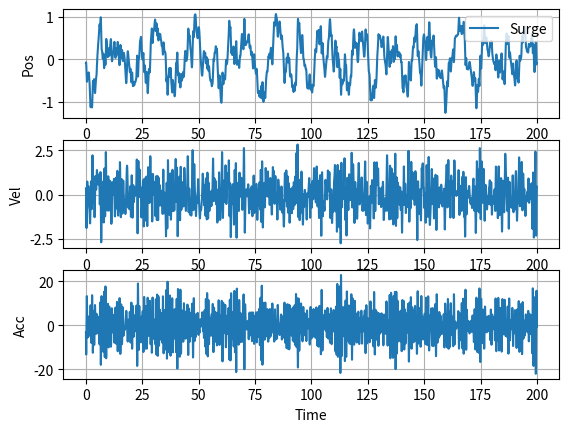
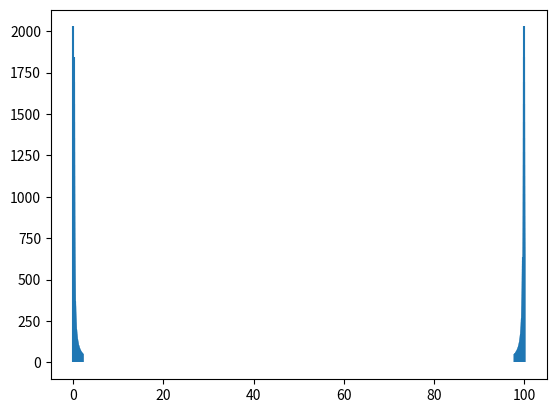

The matplotlib source for these figures, in order:
import numpy as np
import itertools as itt
from matplotlib import pyplot as plt
import scipy as sp

# This script was written to generate random multi-sine waves to characterize the
# Large Amplitude Motion Platform (LAMP) at the National Renewable Energy Lab (NREL).
# The LAMP is a 6 degree of freedom (DOF) Stewart platfrom designed for testing wave
# energy converters (WEC) in ocean wave like conditions. This program produces
# random multi-sine waves to test the platform's performance in a wide varity of 
# amplitudes and frequencies. It can also produce signals in any combination of DOFs
# to test the coupled behavior. It produces a time varying test signal with randomly
# varying amplitude approximatelycwithin the limits specified by peak_ampl and phase
# randomely varying between -pi and pi.
#
# Inputs:
# Variable name   | Data Type   | Description
# test_DOF        | (1,6) array | Identify which DOF are desired for the test 0=do not 
#                 |             |  include and 1=include. [1,0,0,0,0,0] will produce
#                 |             |  one test signal in the surge direction
# save_test_file  | string      | The desired file name for the save files. Files will
#                 |             |  save in the same folder as this script
# save_test_files | bool        | True=save files, False=do not save files
# T               | int         | The desired test length in sections
# dt              | int         | Temporal distance between test data points
# f_range         | (1,2) array | Minimum and maximum desired frequencies
# c               | int         | Frequency decay constant 1=white, 2=pink
# peak_ampl       | int         | Approximate peak amplitude 
# scale factor    | (1x6 array  | Scaling factor of the signal
# numPhases       | int         | Number of phases in the signal, larger=more complex
# reps            | int         | Number of times to repeate the signal in the test
#                 |             |  case. reps>1 functionality not tested yet
#
# Outputs:
# Variable Name   | Data Type   | Description
# t_vec           | (x,1) array | Time vector array, will be saved into the time file
#                 |             |  where x is determined by the length of the test
#                 |             |  the time step dt
# test_pos        | (x,6) array | Test positions where each column is one DOF and the
#                 |             |  length is the same as t_vec
# test_vel        | (x,6) array | Test velocity where each column is one DOF and the
#                 |             |  length is the same as t_vec
# test_acc        | (x,6) array | Test acceleration where each column is one DOF and
#                 |             |  the length is the same as t_vec
# ----------------------------------------------------------------------------------

#%% Initialize parameters
test_DOF = np.array([1, 0, 0, 0, 0, 0]) #[surge, sway, heave, roll, pitch, yaw]
save_file_name = "TP008_005-2_1" # Test file name
save_test_files = False # True = save the signal files, Files = Do not save

T = 200 # Test length in seconds
dt = 0.01 
f_range = [0.05, 2] # Desired frequency range
c = 1 # exponential factor controlling rhgjkandom noise decay, 1 = pink noise
peak_ampl = 0.65 #approximate peak amplitude, subject to change based on randomness
# Scale factor, the amount to reduce the signal by (i.e. gain)
sf = [1, 1, 1, 15, 15, 15] #[m, m, m, deg, deg, deg]
numPhases = 100 # Number of phases to include in the multi-sine wave
reps = 1 # Number of times to repeat the test (functionality not yet verified)

# End of manual input section. It should not be necessary to modify code below
# this point except for the plotting section at the bottom of the script. 
# ------------------------------------------------------------------------------

#%% Define frequency, omega, and time vectors
df = 1/T
numDOF = sum(test_DOF)

f_min = np.round(f_range[0] / df)
f_max = np.round(f_range[1] / df)

f_vec = np.arange(f_min, f_max+df, 1, dtype=float)
f_vec = f_vec * df
f_vec = f_vec.reshape((f_vec.size,1))

w_vec = 2 * np.pi * f_vec

t_vec = np.arange(0, T, dt, dtype=float)
t_vec = t_vec.reshape((1,t_vec.size))

nf = np.size(f_vec)
nt = np.size(t_vec)

#%% Construct randomized multisine arrays
# Phase randomized between -pi and pi
#np.random.seed(1) # Use to control the random number generator with a seed
ph_mat = -np.pi + (2*np.pi) * (np.random.random_sample((nf,numPhases)))

# Create amplitude vector
Amp = np.ones((np.size(f_vec),1)) / f_vec**c

# Scale amplitude vector to desired RMS
RMS = np.sqrt(np.sum(Amp**2)) / 2**0.5
rms_lim = peak_ampl/2**0.5
gain = rms_lim / RMS
Amp = Amp * gain

# Create exp(iwt) and complex amplitude, uses Euler formula
exp_mat = np.exp(1j * np.multiply(w_vec,t_vec))
Amp_f = Amp * np.exp(1j * ph_mat)
signal = np.real(Amp_f.transpose().dot(exp_mat)).transpose()

# Sort in ascending p2p
p2p_diff = signal.max(0) - signal.min(0)
p2p = np.sort(p2p_diff)
ind = np.argsort(p2p_diff)
signal = signal[:,ind]
Amp_f = Amp_f[:,ind]

# Remove any possible signals with p2p larger than 10% the minimum p2p
signal = signal[:,p2p <= p2p[0]*1.1]
Amp_f = Amp_f[:,p2p <= p2p[0]*1.1]

# Generate a list of possible combinations of number of DOFs
temp = np.arange(0,np.size(Amp_f,1))
signal_set = np.array(list(itt.combinations(temp, numDOF)))

#%% Choose the set with the smallest condition to ensure the set is well 
#     conditioned
cur_min = 0
cond_idx = -1
cond_vec = np.zeros((nf,1))

for k in range(np.size(signal_set,0)): #range(signal_set.size):
    for b in range(nf):
        test_signal = Amp_f[b,signal_set[k,:]].reshape((1,numDOF))
        cond_vec[b] = np.linalg.cond(test_signal.dot(test_signal.T))
    if cond_vec.max() < cur_min or cond_idx == -1:
        currMin = cond_vec.max
        cond_idx = k
sig_set_used = np.reshape(signal_set[cond_idx,:],(1,numDOF))

#%% Construct test matrices
for k in range(reps):
    xt = np.tile(signal[:,sig_set_used[k,:]],(reps,1))
    xf = Amp_f[:,sig_set_used[k,:]]

#sf[3:] = np.multiply(sf[3:], (np.pi/180))
sfidx = np.nonzero(test_DOF)
pos = np.zeros(xt.shape)
for k in range(np.sum(test_DOF)):
    pos[:,k] = xt[:,k] * sf[sfidx[0][k]]

vel = np.gradient(pos,dt, axis=0)
acc = np.gradient(vel,dt, axis=0)

#%% Find frequency spectrum
host_spec = sp.fft.fft(pos[:,0])
N = len(host_spec)
n = np.arange(N)
T = N/100
freq = n/T

#%% Save multisine in .csv files
test_pos = np.zeros((np.size(pos,0),6))
test_vel = np.zeros((np.size(pos,0),6))
test_acc = np.zeros((np.size(pos,0),6))
ind = np.where(test_DOF!=0)

for k in range(np.shape(pos)[1]):
    test_pos[:,ind[0][k]] = pos[:,k]
    test_vel[:,ind[0][k]] = vel[:,k]
    test_acc[:,ind[0][k]] = acc[:,k]

if save_test_files:
    pos_file = save_file_name + " pos" + ".csv"
    vel_file = save_file_name + " vel" + ".csv"
    acc_file = save_file_name + " acc" + ".csv"
    time_file = save_file_name + " time" + ".csv"
    np.savetxt(pos_file,test_pos, delimiter=',')
    np.savetxt(vel_file,test_vel, delimiter=',')
    np.savetxt(acc_file,test_acc, delimiter=',')
    np.savetxt(time_file,t_vec.T, delimiter=',')

#%% --------------------------------------------------------------------
# Plot multisine signal
# Modify the script below here to add new plots as desired.
lUnits = ["Pos", "Vel", "Acc"]
rUnits = ["Angle", "AngVel", "AngAcc"]
DOFs = ["Surge", "Sway", "Heave", "Roll", "Pitch", "Yaw"]

idx = np.nonzero(test_DOF)
lines = []
if np.sum(test_DOF[0:3]) > 0:
    fig1, axl = plt.subplots(3)
    for k in range(np.sum(test_DOF[0:3])):
        axl[0].plot(t_vec.T,pos[:,k])
        axl[0].set_ylabel(lUnits[0])
        axl[0].grid(visible=1,which='major',axis='both')
        axl[1].plot(t_vec.T,vel[:,k])
        axl[1].set_ylabel(lUnits[1])
        axl[1].grid(visible=1,which='major',axis='both')
        axl[2].plot(t_vec.T,acc[:,k])
        axl[2].set_ylabel(lUnits[2])
        axl[2].grid(visible=1,which='major',axis='both')
        lines = np.append(lines, DOFs[ind[0][k]])
    axl[0].legend(lines, loc="upper right")
    axl[2].set_xlabel("Time")

if np.sum(test_DOF[3:]) > 0:
    fig2, axr = plt.subplots(3)
    lines = []
    for b in range(np.sum(test_DOF[3:])):
        axr[0].plot(t_vec.T,pos[:,b+k+1])
        axr[0].set_ylabel(rUnits[0])
        axr[0].grid(visible=1,which='major',axis='both')
        axr[1].plot(t_vec.T,vel[:,b+k+1])
        axr[1].set_ylabel(rUnits[1])
        axr[1].grid(visible=1,which='major',axis='both')
        axr[2].plot(t_vec.T,acc[:,b+k+1])
        axr[2].set_ylabel(rUnits[2])
        axr[2].grid(visible=1,which='major',axis='both')
        lines = np.append(lines, DOFs[ind[0][b+k+1]])
    axr[0].legend(lines, loc="upper right")
    axr[2].set_xlabel("Time")

plt.figure()
plt.stem(freq,np.abs(host_spec), basefmt=" ", markerfmt=" ")
#plt.xlim(0,f_range[1])
plt.show()
print("Program Complete")